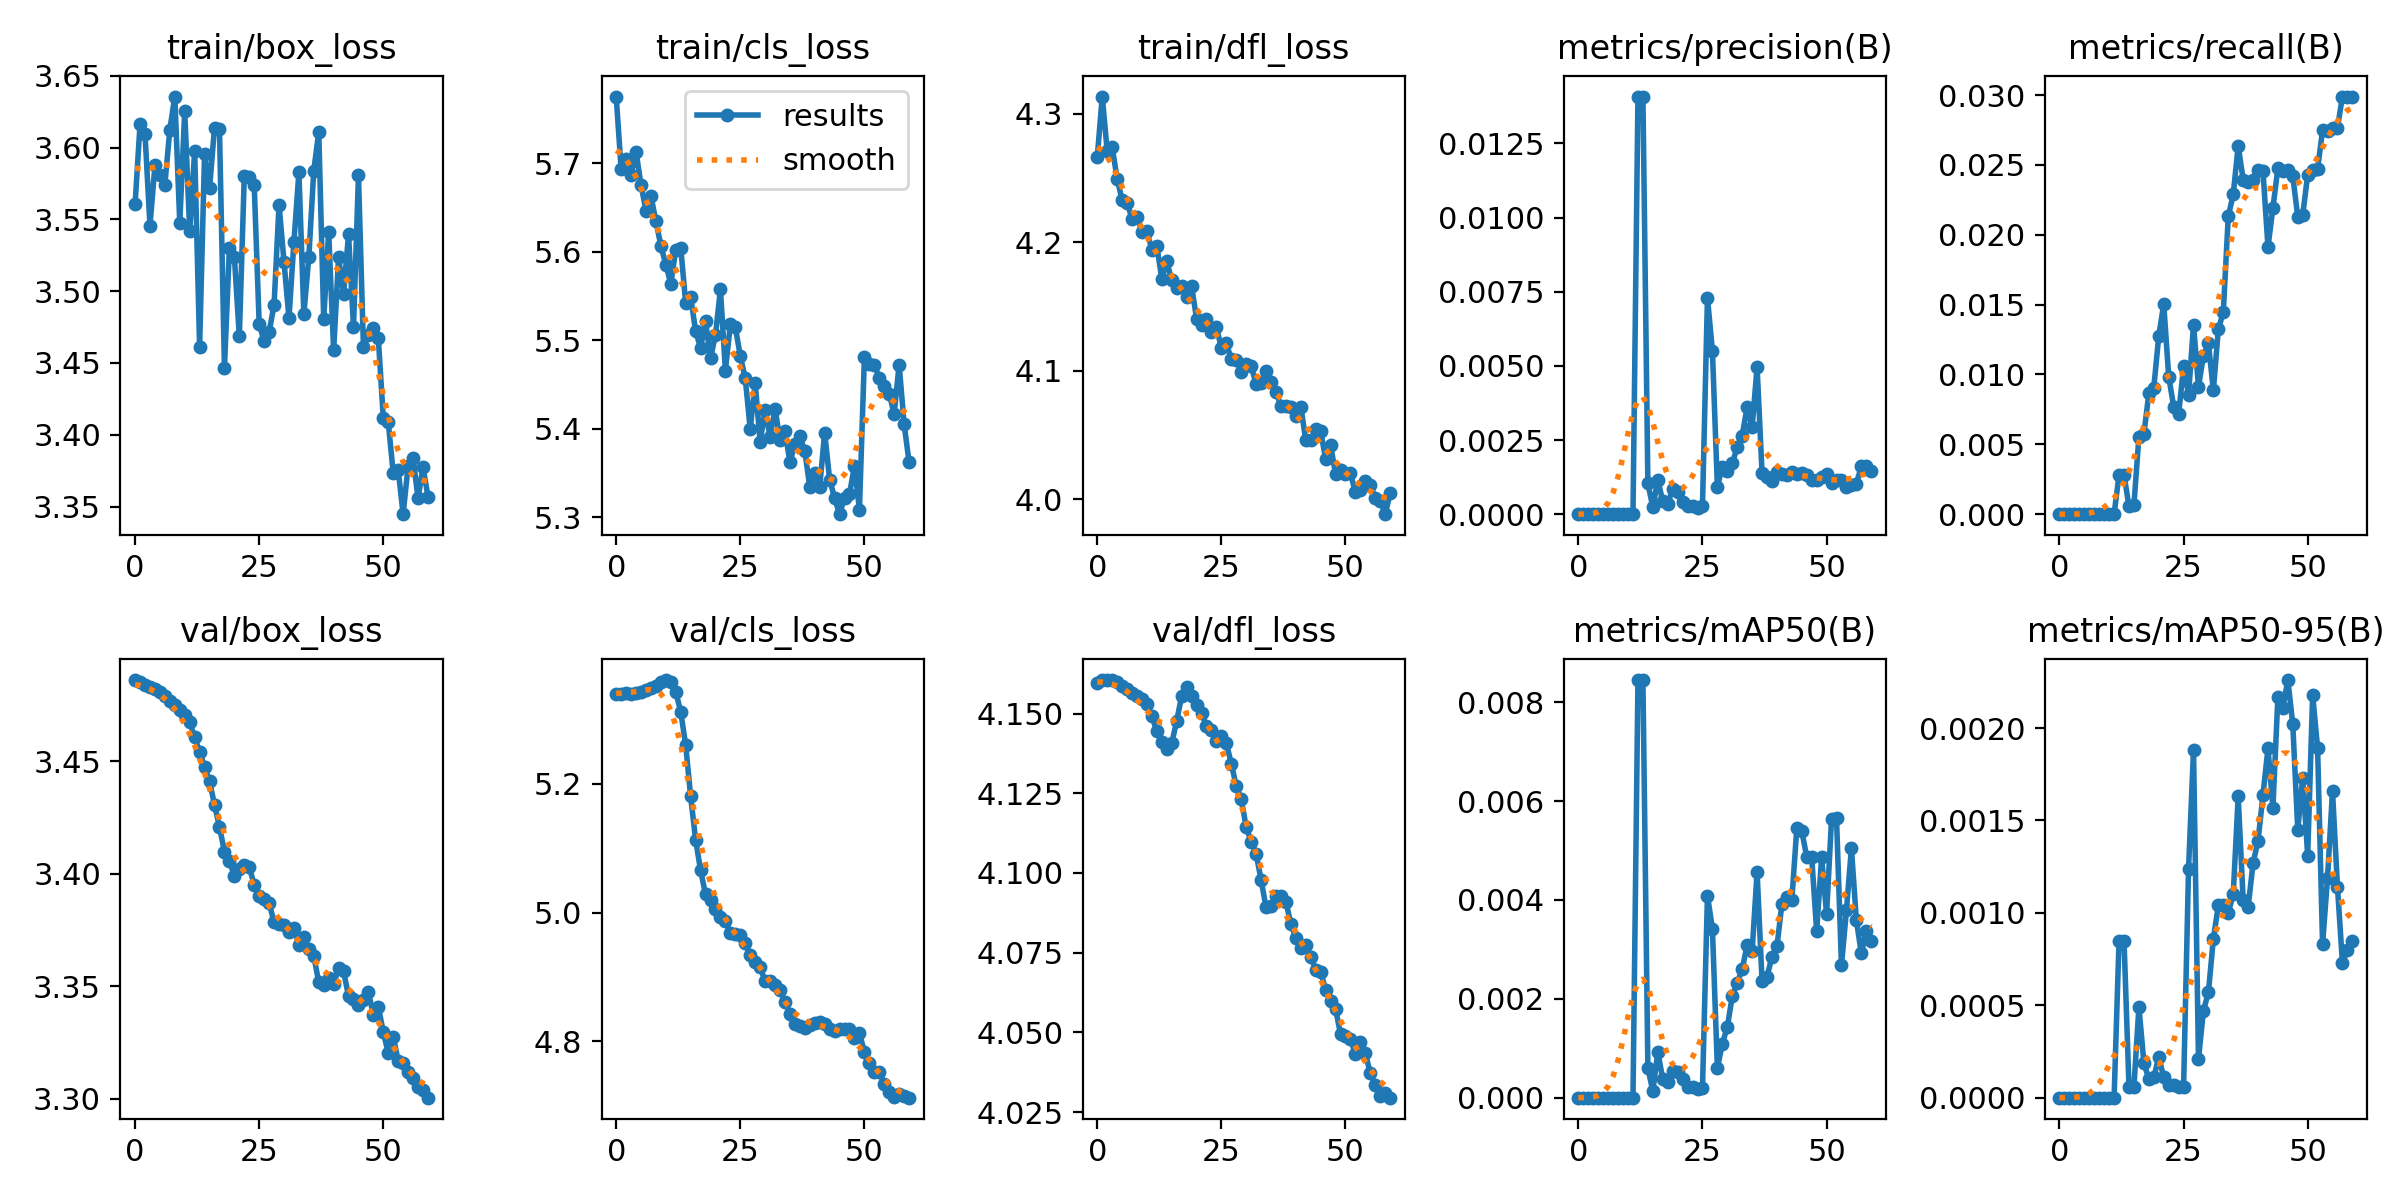

The data file committed next to this chart (first rows):
epoch, train/box_loss, train/cls_loss, train/dfl_loss, metrics/precision(B), metrics/recall(B), metrics/mAP50(B), metrics/mAP50-95(B), val/box_loss, val/cls_loss, val/dfl_loss, lr/pg0, lr/pg1, lr/pg2
0, 3.56, 5.775, 4.266, 0, 0, 0, 0, 3.486, 5.34, 4.16, 1.428e-05, 1.428e-05, 1.428e-05
1, 3.616, 5.693, 4.313, 0, 0, 0, 0, 3.485, 5.34, 4.16, 2.9259e-05, 2.9259e-05, 2.9259e-05
2, 3.609, 5.704, 4.271, 0, 0, 0, 0, 3.484, 5.341, 4.16, 4.3728e-05, 4.3728e-05, 4.3728e-05
3, 3.546, 5.687, 4.274, 0, 0, 0, 0, 3.483, 5.34, 4.16, 5.7686e-05, 5.7686e-05, 5.7686e-05
4, 3.588, 5.713, 4.249, 0, 0, 0, 0, 3.482, 5.341, 4.16, 7.1133e-05, 7.1133e-05, 7.1133e-05
5, 3.581, 5.675, 4.233, 0, 0, 0, 0, 3.481, 5.342, 4.159, 8.4071e-05, 8.4071e-05, 8.4071e-05
6, 3.574, 5.646, 4.231, 0, 0, 0, 0, 3.479, 5.345, 4.158, 9.6497e-05, 9.6497e-05, 9.6497e-05
7, 3.612, 5.662, 4.218, 0, 0, 0, 0, 3.477, 5.349, 4.156, 0.0001053, 0.0001053, 0.0001053
8, 3.635, 5.635, 4.219, 0, 0, 0, 0, 3.475, 5.352, 4.155, 0.0001053, 0.0001053, 0.0001053
9, 3.548, 5.606, 4.208, 0, 0, 0, 0, 3.473, 5.358, 4.155, 0.0001033, 0.0001033, 0.0001033
10, 3.625, 5.585, 4.208, 0, 0, 0, 0, 3.471, 5.361, 4.153, 0.0001013, 0.0001013, 0.0001013
11, 3.542, 5.564, 4.194, 0, 0, 0, 0, 3.467, 5.357, 4.149, 9.9365e-05, 9.9365e-05, 9.9365e-05
12, 3.597, 5.602, 4.197, 0.01408, 0.00282, 0.00845, 0.00085, 3.461, 5.343, 4.144, 9.7402e-05, 9.7402e-05, 9.7402e-05
13, 3.461, 5.604, 4.171, 0.01408, 0.00282, 0.00845, 0.00085, 3.454, 5.312, 4.141, 9.5438e-05, 9.5438e-05, 9.5438e-05
14, 3.596, 5.542, 4.185, 0.00104, 0.00056, 0.0006, 6e-05, 3.447, 5.26, 4.139, 9.3475e-05, 9.3475e-05, 9.3475e-05
15, 3.571, 5.549, 4.17, 0.00023, 0.00067, 0.00013, 6e-05, 3.441, 5.18, 4.141, 9.1511e-05, 9.1511e-05, 9.1511e-05
16, 3.614, 5.51, 4.164, 0.00116, 0.00555, 0.00093, 0.00049, 3.431, 5.113, 4.148, 8.9547e-05, 8.9547e-05, 8.9547e-05
17, 3.613, 5.491, 4.166, 0.00043, 0.00572, 0.00037, 0.00019, 3.421, 5.066, 4.155, 8.7584e-05, 8.7584e-05, 8.7584e-05
18, 3.447, 5.521, 4.157, 0.00035, 0.00864, 0.00031, 0.0001, 3.41, 5.028, 4.158, 8.5621e-05, 8.5621e-05, 8.5621e-05
19, 3.53, 5.479, 4.166, 0.00085, 0.00906, 0.00053, 0.00011, 3.406, 5.02, 4.156, 8.3657e-05, 8.3657e-05, 8.3657e-05
20, 3.524, 5.506, 4.141, 0.00075, 0.01275, 0.00051, 0.00022, 3.399, 5.005, 4.153, 8.1693e-05, 8.1693e-05, 8.1693e-05
21, 3.469, 5.557, 4.136, 0.00041, 0.01504, 0.00038, 0.00011, 3.402, 4.993, 4.15, 7.973e-05, 7.973e-05, 7.973e-05
22, 3.58, 5.466, 4.141, 0.00027, 0.00985, 0.00022, 7e-05, 3.404, 4.986, 4.146, 7.7766e-05, 7.7766e-05, 7.7766e-05
23, 3.579, 5.518, 4.13, 0.00027, 0.0077, 0.00021, 7e-05, 3.403, 4.968, 4.145, 7.5803e-05, 7.5803e-05, 7.5803e-05
24, 3.574, 5.514, 4.134, 0.00022, 0.00715, 0.00018, 6e-05, 3.395, 4.967, 4.141, 7.384e-05, 7.384e-05, 7.384e-05
25, 3.477, 5.482, 4.117, 0.00029, 0.01058, 0.00019, 6e-05, 3.39, 4.965, 4.143, 7.1876e-05, 7.1876e-05, 7.1876e-05
26, 3.465, 5.457, 4.121, 0.0073, 0.00856, 0.00409, 0.00124, 3.389, 4.952, 4.141, 6.9912e-05, 6.9912e-05, 6.9912e-05
27, 3.471, 5.399, 4.109, 0.0055, 0.01356, 0.00342, 0.00188, 3.387, 4.933, 4.134, 6.7949e-05, 6.7949e-05, 6.7949e-05
28, 3.491, 5.452, 4.109, 0.00093, 0.00912, 0.0006, 0.00021, 3.378, 4.924, 4.127, 6.5986e-05, 6.5986e-05, 6.5986e-05
29, 3.56, 5.385, 4.099, 0.00159, 0.01135, 0.00109, 0.00047, 3.378, 4.915, 4.123, 6.4022e-05, 6.4022e-05, 6.4022e-05
30, 3.52, 5.421, 4.105, 0.00147, 0.01222, 0.00143, 0.00057, 3.377, 4.893, 4.114, 6.2059e-05, 6.2059e-05, 6.2059e-05
31, 3.481, 5.391, 4.104, 0.00171, 0.00887, 0.00205, 0.00086, 3.374, 4.893, 4.11, 6.0095e-05, 6.0095e-05, 6.0095e-05
32, 3.534, 5.423, 4.09, 0.00227, 0.01325, 0.00233, 0.00104, 3.376, 4.888, 4.106, 5.8131e-05, 5.8131e-05, 5.8131e-05
33, 3.583, 5.387, 4.09, 0.00265, 0.01444, 0.0026, 0.00104, 3.368, 4.88, 4.098, 5.6168e-05, 5.6168e-05, 5.6168e-05
34, 3.484, 5.398, 4.099, 0.00362, 0.02131, 0.00309, 0.001, 3.372, 4.861, 4.089, 5.4204e-05, 5.4204e-05, 5.4204e-05
35, 3.524, 5.362, 4.091, 0.00293, 0.02289, 0.00296, 0.0011, 3.366, 4.843, 4.09, 5.2241e-05, 5.2241e-05, 5.2241e-05
36, 3.584, 5.383, 4.084, 0.00496, 0.02636, 0.00457, 0.00163, 3.364, 4.827, 4.093, 5.0278e-05, 5.0278e-05, 5.0278e-05
37, 3.611, 5.392, 4.072, 0.00139, 0.02395, 0.00236, 0.00107, 3.352, 4.824, 4.093, 4.8314e-05, 4.8314e-05, 4.8314e-05
38, 3.48, 5.374, 4.072, 0.00127, 0.02378, 0.00245, 0.00103, 3.35, 4.821, 4.091, 4.635e-05, 4.635e-05, 4.635e-05
39, 3.541, 5.334, 4.072, 0.00111, 0.02389, 0.00285, 0.00127, 3.354, 4.824, 4.084, 4.4387e-05, 4.4387e-05, 4.4387e-05
40, 3.459, 5.349, 4.065, 0.00141, 0.02464, 0.00306, 0.00139, 3.351, 4.828, 4.08, 4.2423e-05, 4.2423e-05, 4.2423e-05
41, 3.524, 5.334, 4.072, 0.00135, 0.02453, 0.00392, 0.00164, 3.358, 4.83, 4.077, 4.046e-05, 4.046e-05, 4.046e-05
42, 3.498, 5.395, 4.046, 0.00132, 0.01912, 0.00407, 0.00189, 3.357, 4.827, 4.077, 3.8496e-05, 3.8496e-05, 3.8496e-05
43, 3.539, 5.342, 4.046, 0.00142, 0.02194, 0.004, 0.00157, 3.345, 4.82, 4.074, 3.6533e-05, 3.6533e-05, 3.6533e-05
44, 3.475, 5.322, 4.055, 0.00135, 0.02476, 0.00545, 0.00217, 3.344, 4.816, 4.07, 3.457e-05, 3.457e-05, 3.457e-05
45, 3.581, 5.303, 4.053, 0.00138, 0.02459, 0.0054, 0.00211, 3.342, 4.819, 4.069, 3.2606e-05, 3.2606e-05, 3.2606e-05
46, 3.461, 5.322, 4.032, 0.00132, 0.02464, 0.00487, 0.00226, 3.344, 4.819, 4.063, 3.0643e-05, 3.0643e-05, 3.0643e-05
47, 3.469, 5.326, 4.042, 0.00114, 0.02417, 0.00487, 0.00202, 3.348, 4.818, 4.06, 2.8679e-05, 2.8679e-05, 2.8679e-05
48, 3.474, 5.358, 4.02, 0.00114, 0.0213, 0.00337, 0.00145, 3.337, 4.805, 4.057, 2.6716e-05, 2.6716e-05, 2.6716e-05
49, 3.467, 5.308, 4.023, 0.00124, 0.02141, 0.00486, 0.00173, 3.341, 4.812, 4.049, 2.4752e-05, 2.4752e-05, 2.4752e-05
50, 3.412, 5.48, 4.019, 0.00134, 0.02428, 0.00372, 0.00131, 3.329, 4.784, 4.049, 2.2789e-05, 2.2789e-05, 2.2789e-05
51, 3.409, 5.473, 4.02, 0.00104, 0.02461, 0.00564, 0.00218, 3.32, 4.765, 4.048, 2.0825e-05, 2.0825e-05, 2.0825e-05
52, 3.373, 5.472, 4.005, 0.00114, 0.02472, 0.00565, 0.00189, 3.328, 4.753, 4.043, 1.8862e-05, 1.8862e-05, 1.8862e-05
53, 3.376, 5.457, 4.007, 0.00115, 0.02748, 0.00268, 0.00083, 3.317, 4.753, 4.047, 1.6898e-05, 1.6898e-05, 1.6898e-05
54, 3.345, 5.449, 4.014, 0.00093, 0.02743, 0.00379, 0.00119, 3.316, 4.734, 4.043, 1.4935e-05, 1.4935e-05, 1.4935e-05
55, 3.378, 5.439, 4.011, 0.00098, 0.02765, 0.00505, 0.00166, 3.312, 4.721, 4.037, 1.2971e-05, 1.2971e-05, 1.2971e-05
56, 3.384, 5.417, 4.001, 0.00103, 0.02765, 0.00359, 0.00114, 3.309, 4.713, 4.033, 1.1008e-05, 1.1008e-05, 1.1008e-05
57, 3.356, 5.472, 3.999, 0.00161, 0.02989, 0.00292, 0.00073, 3.305, 4.718, 4.03, 9.044e-06, 9.044e-06, 9.044e-06
58, 3.378, 5.405, 3.989, 0.00164, 0.02983, 0.00337, 0.0008, 3.304, 4.715, 4.031, 7.0805e-06, 7.0805e-06, 7.0805e-06
59, 3.357, 5.362, 4.005, 0.00147, 0.02989, 0.00316, 0.00085, 3.3, 4.712, 4.029, 5.117e-06, 5.117e-06, 5.117e-06
